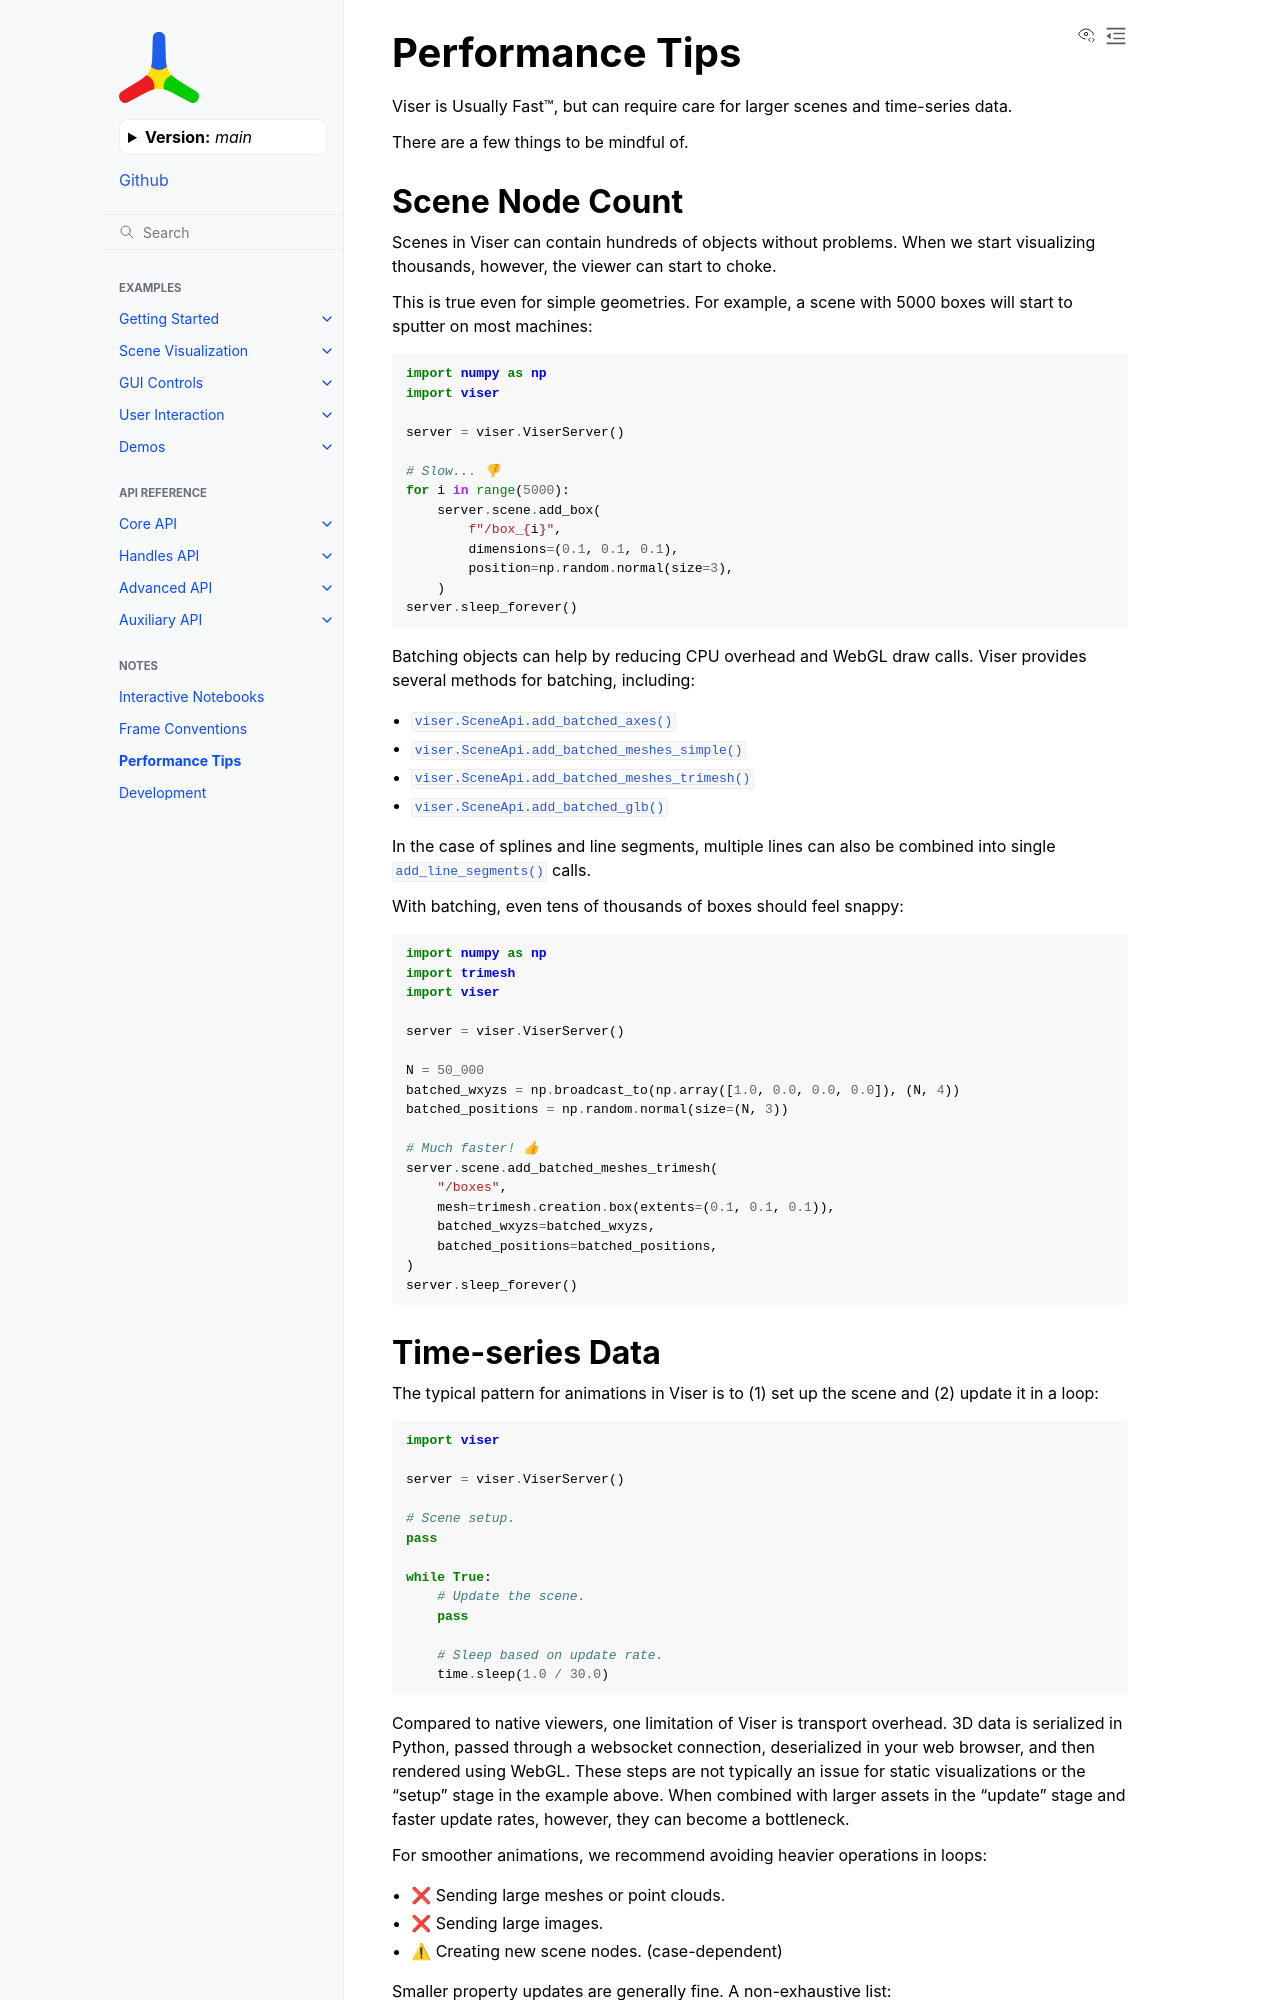

repository: Yvan-iComat/viser · page: main/performance_tips/index.html · generator: sphinx

Performance Tips
---------------------------------

Viser is Usually Fast™, but can require care for larger scenes and time-series
data.

There are a few things to be mindful of.

Scene Node Count
=================================

Scenes in Viser can contain hundreds of objects without problems. When we start
visualizing thousands, however, the viewer can start to choke.

This is true even for simple geometries. For example, a scene with 5000 boxes
will start to sputter on most machines:

.. code-block:: python

    import numpy as np
    import viser

    server = viser.ViserServer()

    # Slow... 👎
    for i in range(5000):
        server.scene.add_box(
            f"/box_{i}",
            dimensions=(0.1, 0.1, 0.1),
            position=np.random.normal(size=3),
        )
    server.sleep_forever()


Batching objects can help by reducing CPU overhead and WebGL draw calls. Viser
provides several methods for batching, including:

- :meth:`viser.SceneApi.add_batched_axes`
- :meth:`viser.SceneApi.add_batched_meshes_simple`
- :meth:`viser.SceneApi.add_batched_meshes_trimesh`
- :meth:`viser.SceneApi.add_batched_glb`

In the case of splines and line segments, multiple lines can also be combined
into single :meth:`~viser.SceneApi.add_line_segments` calls.

With batching, even tens of thousands of boxes should feel snappy:

.. code-block:: python

    import numpy as np
    import trimesh
    import viser

    server = viser.ViserServer()

    N = 50_000
    batched_wxyzs = np.broadcast_to(np.array([1.0, 0.0, 0.0, 0.0]), (N, 4))
    batched_positions = np.random.normal(size=(N, 3))

    # Much faster! 👍
    server.scene.add_batched_meshes_trimesh(
        "/boxes",
        mesh=trimesh.creation.box(extents=(0.1, 0.1, 0.1)),
        batched_wxyzs=batched_wxyzs,
        batched_positions=batched_positions,
    )
    server.sleep_forever()
